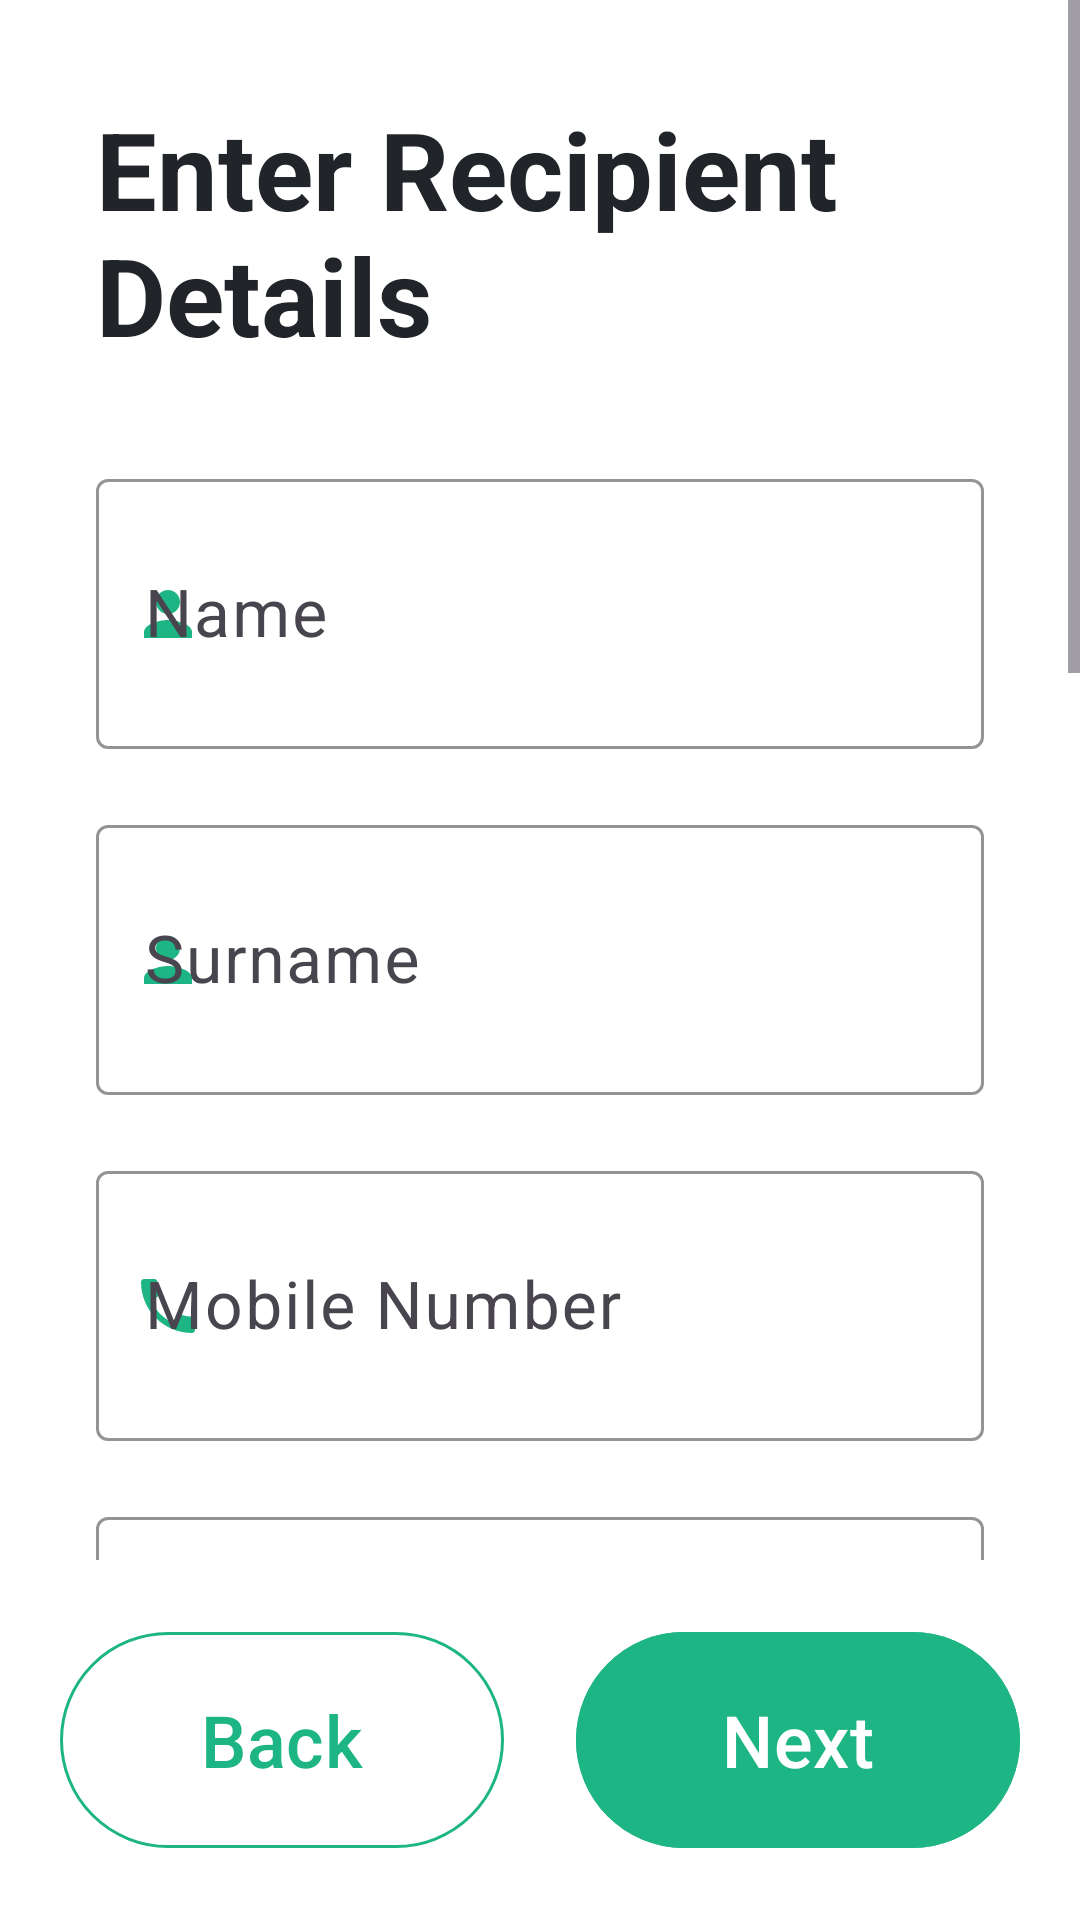

Layout XML and referenced resources for this Android screen:
<!-- AndroidManifest.xml: application theme Theme.ZimpudoKiosk.Fullscreen -->
<!-- res/layout/fragment_recipient_details.xml -->
<?xml version="1.0" encoding="utf-8"?>
<androidx.constraintlayout.widget.ConstraintLayout xmlns:android="http://schemas.android.com/apk/res/android"
    xmlns:app="http://schemas.android.com/apk/res-auto"
    android:layout_width="match_parent"
    android:layout_height="match_parent"
    android:background="@color/background_primary">

    
    <ProgressBar
        android:id="@+id/progressBar"
        android:layout_width="wrap_content"
        android:layout_height="wrap_content"
        android:visibility="gone"
        app:layout_constraintBottom_toBottomOf="parent"
        app:layout_constraintEnd_toEndOf="parent"
        app:layout_constraintStart_toStartOf="parent"
        app:layout_constraintTop_toTopOf="parent" />

    
    <ScrollView
        android:id="@+id/scrollView"
        android:layout_width="match_parent"
        android:layout_height="0dp"
        android:fillViewport="true"
        app:layout_constraintBottom_toTopOf="@id/bottomButtons"
        app:layout_constraintTop_toTopOf="parent">

        <LinearLayout
            android:layout_width="match_parent"
            android:layout_height="wrap_content"
            android:orientation="vertical"
            android:padding="@dimen/spacing_lg">

            
            <TextView
                android:layout_width="match_parent"
                android:layout_height="wrap_content"
                android:layout_marginBottom="@dimen/spacing_lg"
                android:text="@string/auto_enter_recipient_details"
                android:textColor="@color/text_primary"
                android:textSize="36sp"
                android:textStyle="bold" />

            
            <com.google.android.material.textfield.TextInputLayout
                android:id="@+id/tilRecipientName"
                android:layout_width="match_parent"
                android:layout_height="wrap_content"
                android:layout_marginBottom="@dimen/spacing_md"
                app:boxStrokeColor="@color/zimpudo_primary"
                app:hintTextColor="@color/zimpudo_primary"
                app:startIconDrawable="@drawable/ic_person"
                app:startIconTint="@color/zimpudo_primary">

                <com.google.android.material.textfield.TextInputEditText
                    android:id="@+id/etRecipientName"
                    android:layout_width="match_parent"
                    android:layout_height="90dp"
                    android:hint="@string/name"
                    android:inputType="textCapWords"
                    android:textSize="22sp"
                    android:maxLines="1" />
            </com.google.android.material.textfield.TextInputLayout>

            
            <com.google.android.material.textfield.TextInputLayout
                android:id="@+id/tilRecipientSurname"
                android:layout_width="match_parent"
                android:layout_height="wrap_content"
                android:layout_marginBottom="@dimen/spacing_md"
                app:boxStrokeColor="@color/zimpudo_primary"
                app:hintTextColor="@color/zimpudo_primary"
                app:startIconDrawable="@drawable/ic_person"
                app:startIconTint="@color/zimpudo_primary">

                <com.google.android.material.textfield.TextInputEditText
                    android:id="@+id/etRecipientSurname"
                    android:layout_width="match_parent"
                    android:layout_height="90dp"
                    android:hint="@string/surname"
                    android:inputType="textCapWords"
                    android:textSize="22sp"
                    android:maxLines="1" />
            </com.google.android.material.textfield.TextInputLayout>

            
            <com.google.android.material.textfield.TextInputLayout
                android:id="@+id/tilRecipientMobile"
                android:layout_width="match_parent"
                android:layout_height="wrap_content"
                android:layout_marginBottom="@dimen/spacing_md"
                app:boxStrokeColor="@color/zimpudo_primary"
                app:hintTextColor="@color/zimpudo_primary"
                app:startIconDrawable="@drawable/ic_phone"
                app:startIconTint="@color/zimpudo_primary">

                <com.google.android.material.textfield.TextInputEditText
                    android:id="@+id/etRecipientMobile"
                    android:layout_width="match_parent"
                    android:layout_height="90dp"
                    android:hint="@string/mobile_number"
                    android:inputType="phone"
                    android:textSize="22sp"
                    android:maxLines="1" />
            </com.google.android.material.textfield.TextInputLayout>

            
            <com.google.android.material.textfield.TextInputLayout
                android:id="@+id/tilRecipientNationalId"
                android:layout_width="match_parent"
                android:layout_height="wrap_content"
                android:layout_marginBottom="@dimen/spacing_md"
                app:boxStrokeColor="@color/zimpudo_primary"
                app:hintTextColor="@color/zimpudo_primary"
                app:startIconDrawable="@drawable/ic_card"
                app:startIconTint="@color/zimpudo_primary">

                <com.google.android.material.textfield.TextInputEditText
                    android:id="@+id/etRecipientNationalId"
                    android:layout_width="match_parent"
                    android:layout_height="90dp"
                    android:hint="@string/national_id"
                    android:inputType="text"
                    android:textSize="22sp"
                    android:maxLines="1" />
            </com.google.android.material.textfield.TextInputLayout>

            <TextView
                android:layout_width="match_parent"
                android:layout_height="wrap_content"
                android:layout_marginTop="@dimen/spacing_lg"
                android:layout_marginBottom="@dimen/spacing_md"
                android:text="@string/address_information"
                android:textColor="@color/text_primary"
                android:textSize="28sp"
                android:textStyle="bold" />

            
            <com.google.android.material.textfield.TextInputLayout
                android:id="@+id/tilHouseNumber"
                android:layout_width="match_parent"
                android:layout_height="wrap_content"
                android:layout_marginBottom="@dimen/spacing_md"
                app:boxStrokeColor="@color/zimpudo_primary"
                app:hintTextColor="@color/zimpudo_primary"
                app:startIconDrawable="@drawable/ic_location"
                app:startIconTint="@color/zimpudo_primary">

                <com.google.android.material.textfield.TextInputEditText
                    android:id="@+id/etHouseNumber"
                    android:layout_width="match_parent"
                    android:layout_height="90dp"
                    android:hint="@string/house_number"
                    android:inputType="text"
                    android:textSize="22sp"
                    android:maxLines="1" />
            </com.google.android.material.textfield.TextInputLayout>

            
            <com.google.android.material.textfield.TextInputLayout
                android:id="@+id/tilStreet"
                android:layout_width="match_parent"
                android:layout_height="wrap_content"
                android:layout_marginBottom="@dimen/spacing_md"
                app:boxStrokeColor="@color/zimpudo_primary"
                app:hintTextColor="@color/zimpudo_primary"
                app:startIconDrawable="@drawable/ic_location"
                app:startIconTint="@color/zimpudo_primary">

                <com.google.android.material.textfield.TextInputEditText
                    android:id="@+id/etStreet"
                    android:layout_width="match_parent"
                    android:layout_height="90dp"
                    android:hint="@string/street"
                    android:inputType="textPostalAddress|textCapWords"
                    android:textSize="22sp"
                    android:maxLines="1" />
            </com.google.android.material.textfield.TextInputLayout>

            <TextView
                android:layout_width="match_parent"
                android:layout_height="wrap_content"
                android:layout_marginBottom="@dimen/spacing_xs"
                android:text="@string/city"
                android:textColor="@color/text_secondary"
                android:textSize="20sp" />

            <Spinner
                android:id="@+id/spinnerCity"
                android:layout_width="match_parent"
                android:layout_height="60dp"
                android:layout_marginBottom="@dimen/spacing_md"
                android:minHeight="48dp"
                android:padding="@dimen/spacing_md" />

            <TextView
                android:layout_width="match_parent"
                android:layout_height="wrap_content"
                android:layout_marginBottom="@dimen/spacing_xs"
                android:text="@string/suburb"
                android:textColor="@color/text_secondary"
                android:textSize="20sp" />

            <Spinner
                android:id="@+id/spinnerSuburb"
                android:layout_width="match_parent"
                android:layout_height="60dp"
                android:layout_marginBottom="@dimen/spacing_lg"
                android:minHeight="48dp"
                android:padding="@dimen/spacing_md" />

        </LinearLayout>
    </ScrollView>

    
    <LinearLayout
        android:id="@+id/bottomButtons"
        android:layout_width="match_parent"
        android:layout_height="wrap_content"
        android:orientation="horizontal"
        android:padding="@dimen/spacing_md"
        app:layout_constraintBottom_toBottomOf="parent">

        <Button
            android:id="@+id/btnBack"
            style="@style/Widget.Material3.Button.OutlinedButton"
            android:layout_width="0dp"
            android:layout_height="80dp"
            android:layout_marginEnd="@dimen/spacing_sm"
            android:layout_weight="1"
            android:text="@string/auto_back"
            android:textSize="24sp"
            android:textColor="@color/zimpudo_primary"
            app:strokeColor="@color/zimpudo_primary" />

        <Button
            android:id="@+id/btnNext"
            android:layout_width="0dp"
            android:layout_height="80dp"
            android:layout_marginStart="@dimen/spacing_sm"
            android:layout_weight="1"
            android:backgroundTint="@color/zimpudo_primary"
            android:text="@string/auto_next"
            android:textSize="24sp"
            android:textColor="@color/white" />
    </LinearLayout>

</androidx.constraintlayout.widget.ConstraintLayout>
<!-- resources referenced by this layout -->
<resources>
  <color name="background_primary">#FFFFFF</color>
  <color name="text_primary">#212529</color>
  <color name="text_secondary">#6C757D</color>
  <color name="white">#FFFFFF</color>
  <color name="zimpudo_primary">#1DB584</color>
  <dimen name="spacing_lg">32dp</dimen>
  <dimen name="spacing_md">20dp</dimen>
  <dimen name="spacing_sm">12dp</dimen>
  <dimen name="spacing_xs">6dp</dimen>
  <!-- drawable ic_card (drawable) -->
  <?xml version="1.0" encoding="utf-8"?>
  <vector xmlns:android="http://schemas.android.com/apk/res/android"
      android:width="24dp"
      android:height="24dp"
      android:viewportWidth="24"
      android:viewportHeight="24">
      <path
          android:fillColor="@color/zimpudo_primary"
          android:pathData="M20,4H4C2.89,4 2.01,4.89 2.01,6L2,18c0,1.11 0.89,2 2,2h16c1.11,0 2,-0.89 2,-2V6C22,4.89 21.11,4 20,4zM20,18H4V8h16V18zM4,6h16v2H4V6z" />
  </vector>
  <!-- drawable ic_location (drawable) -->
  <?xml version="1.0" encoding="utf-8"?>
  <vector xmlns:android="http://schemas.android.com/apk/res/android"
      android:width="24dp"
      android:height="24dp"
      android:viewportWidth="24"
      android:viewportHeight="24">
      <path
          android:fillColor="@color/zimpudo_primary"
          android:pathData="M12,2C8.13,2 5,5.13 5,9c0,5.25 7,13 7,13s7,-7.75 7,-13c0,-3.87 -3.13,-7 -7,-7zM12,11.5c-1.38,0 -2.5,-1.12 -2.5,-2.5s1.12,-2.5 2.5,-2.5 2.5,1.12 2.5,2.5 -1.12,2.5 -2.5,2.5z" />
  </vector>
  <!-- drawable ic_person (drawable) -->
  <?xml version="1.0" encoding="utf-8"?>
  <vector xmlns:android="http://schemas.android.com/apk/res/android"
      android:width="24dp"
      android:height="24dp"
      android:viewportWidth="24"
      android:viewportHeight="24">
      <path
          android:fillColor="@color/zimpudo_primary"
          android:pathData="M12,12c2.21,0 4,-1.79 4,-4s-1.79,-4 -4,-4 -4,1.79 -4,4 1.79,4 4,4zM12,14c-2.67,0 -8,1.34 -8,4v2h16v-2c0,-2.66 -5.33,-4 -8,-4z" />
  </vector>
  <!-- drawable ic_phone (drawable) -->
  <?xml version="1.0" encoding="utf-8"?>
  <vector xmlns:android="http://schemas.android.com/apk/res/android"
      android:width="24dp"
      android:height="24dp"
      android:viewportWidth="24"
      android:viewportHeight="24">
      <path
          android:fillColor="@color/zimpudo_primary"
          android:pathData="M6.62,10.79c1.44,2.83 3.76,5.15 6.59,6.59l2.2,-2.2c0.27,-0.27 0.67,-0.36 1.02,-0.24 1.12,0.37 2.33,0.57 3.57,0.57 0.55,0 1,0.45 1,1V20c0,0.55 -0.45,1 -1,1 -9.39,0 -17,-7.61 -17,-17 0,-0.55 0.45,-1 1,-1h3.5c0.55,0 1,0.45 1,1 0,1.25 0.2,2.45 0.57,3.57 0.11,0.35 0.03,0.74 -0.25,1.02l-2.2,2.2z" />
  </vector>
  <string name="address_information">Address Information</string>
  <string name="auto_back">Back</string>
  <string name="auto_enter_recipient_details">Enter Recipient Details</string>
  <string name="auto_next">Next</string>
  <string name="city">City</string>
  <string name="house_number">House Number</string>
  <string name="mobile_number">Mobile Number</string>
  <string name="name">Name</string>
  <string name="national_id">National ID Number</string>
  <string name="street">Street</string>
  <string name="suburb">Suburb</string>
  <string name="surname">Surname</string>
  <style name="Base.Theme.PudoKiosk" parent="Theme.Material3.DayNight.NoActionBar">
          
          <item name="colorPrimary">@color/zimpudo_primary</item>
          <item name="colorPrimaryVariant">@color/zimpudo_primary_dark</item>
          <item name="colorOnPrimary">@color/white</item>
      </style>
  <color name="zimpudo_primary_dark">#16A073</color>
</resources>
